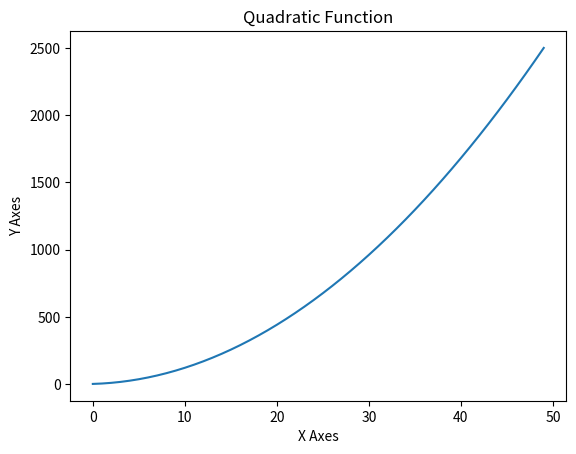

Recreate this plot in Python.
'''
Quadratic function calculator
'''

import matplotlib.pyplot as plt

#Assume values of X
#x_values = [-1,1,2,3,4,5]
x_values = list(range(50))
y_values = []
for x in x_values:
    #Calculate the value of the quadratic function
    y = x**2 + 2*x + 1
    print('x={0} y={1}'.format(x,y))
    y_values.append(y)

plt.plot(x_values,y_values)
plt.xlabel('X Axes')
plt.ylabel('Y Axes')
plt.title('Quadratic Function')
plt.show()
    
